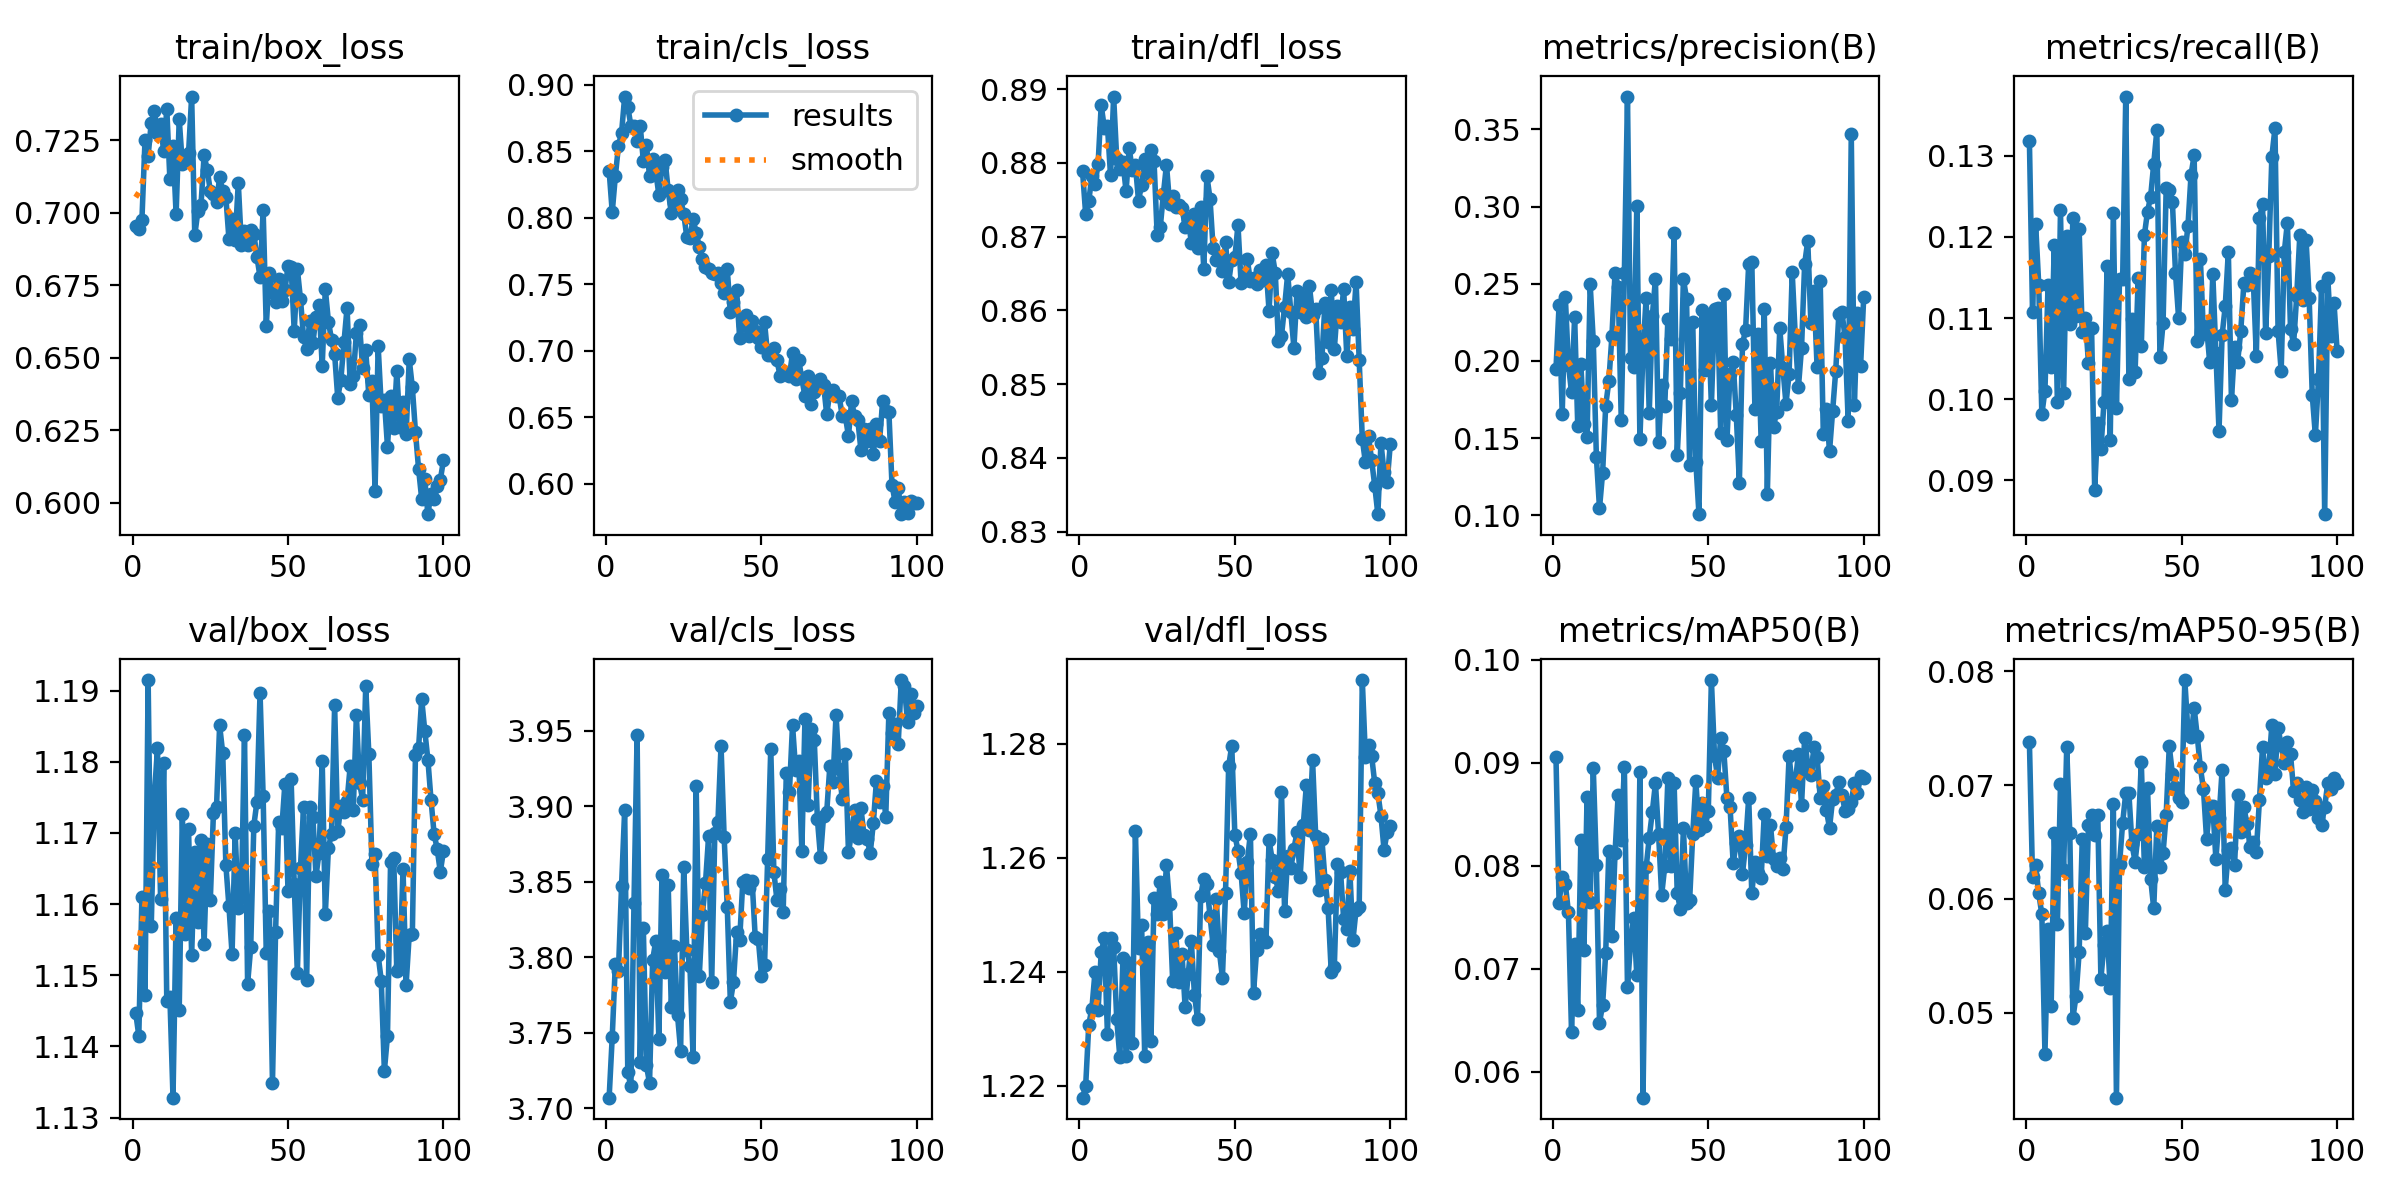

Source data for this figure (header and first rows):
epoch, time, train/box_loss, train/cls_loss, train/dfl_loss, metrics/precision(B), metrics/recall(B), metrics/mAP50(B), metrics/mAP50-95(B), val/box_loss, val/cls_loss, val/dfl_loss, lr/pg0, lr/pg1, lr/pg2
1, 43.07, 0.6955, 0.8354, 0.8789, 0.1948, 0.1319, 0.09054, 0.07379, 1.145, 3.707, 1.218, 5.13067e-05, 5.13067e-05, 5.13067e-05
2, 81.38, 0.6944, 0.8043, 0.873, 0.236, 0.1108, 0.07641, 0.06196, 1.142, 3.747, 1.22, 0.0001023, 0.0001023, 0.0001023
3, 106.5, 0.6975, 0.8313, 0.8748, 0.1655, 0.1216, 0.07889, 0.06299, 1.161, 3.796, 1.231, 0.0001522, 0.0001522, 0.0001522
4, 140.3, 0.7251, 0.8542, 0.8782, 0.2417, 0.1141, 0.07824, 0.0605, 1.147, 3.791, 1.234, 0.0001514, 0.0001514, 0.0001514
5, 173.1, 0.7196, 0.8639, 0.8771, 0.1975, 0.09815, 0.0755, 0.05864, 1.191, 3.848, 1.24, 0.0001498, 0.0001498, 0.0001498
6, 200, 0.731, 0.8912, 0.8799, 0.1795, 0.1011, 0.06384, 0.04641, 1.157, 3.898, 1.233, 0.0001483, 0.0001483, 0.0001483
7, 222, 0.7349, 0.8836, 0.8878, 0.2283, 0.1141, 0.07236, 0.05733, 1.175, 3.724, 1.243, 0.0001467, 0.0001467, 0.0001467
8, 249.5, 0.7276, 0.8693, 0.8847, 0.1581, 0.104, 0.06598, 0.05058, 1.182, 3.715, 1.246, 0.0001452, 0.0001452, 0.0001452
9, 281.6, 0.7305, 0.869, 0.8851, 0.1978, 0.119, 0.08247, 0.06583, 1.161, 3.836, 1.229, 0.0001436, 0.0001436, 0.0001436
10, 314.1, 0.7211, 0.8575, 0.8783, 0.1589, 0.0996, 0.07178, 0.05777, 1.18, 3.947, 1.246, 0.0001421, 0.0001421, 0.0001421
11, 346.9, 0.7356, 0.8693, 0.889, 0.1507, 0.1233, 0.08664, 0.07008, 1.146, 3.731, 1.244, 0.0001406, 0.0001406, 0.0001406
12, 379.3, 0.7114, 0.8429, 0.8805, 0.2497, 0.1008, 0.07651, 0.06252, 1.147, 3.82, 1.232, 0.000139, 0.000139, 0.000139
13, 407.8, 0.7229, 0.8544, 0.8791, 0.2129, 0.1201, 0.08949, 0.0733, 1.133, 3.729, 1.225, 0.0001375, 0.0001375, 0.0001375
14, 432.6, 0.6994, 0.8315, 0.8801, 0.1376, 0.1093, 0.08005, 0.06575, 1.158, 3.717, 1.242, 0.0001359, 0.0001359, 0.0001359
15, 464.9, 0.7321, 0.8443, 0.8761, 0.1045, 0.1224, 0.06474, 0.04955, 1.145, 3.798, 1.225, 0.0001344, 0.0001344, 0.0001344
16, 498, 0.7167, 0.8348, 0.882, 0.1274, 0.1102, 0.06647, 0.05146, 1.173, 3.811, 1.242, 0.0001328, 0.0001328, 0.0001328
17, 530.3, 0.7175, 0.8172, 0.879, 0.1711, 0.1209, 0.07156, 0.05531, 1.156, 3.746, 1.227, 0.0001313, 0.0001313, 0.0001313
18, 557.6, 0.7205, 0.8379, 0.8797, 0.1866, 0.1083, 0.08145, 0.06522, 1.171, 3.855, 1.265, 0.0001297, 0.0001297, 0.0001297
19, 585.9, 0.74, 0.8434, 0.8749, 0.2162, 0.1101, 0.0732, 0.05702, 1.153, 3.79, 1.244, 0.0001282, 0.0001282, 0.0001282
20, 610.2, 0.6922, 0.8206, 0.877, 0.2571, 0.1044, 0.08123, 0.06645, 1.167, 3.848, 1.248, 0.0001267, 0.0001267, 0.0001267
21, 633.8, 0.7005, 0.8035, 0.8804, 0.248, 0.1088, 0.0869, 0.06733, 1.157, 3.767, 1.225, 0.0001251, 0.0001251, 0.0001251
22, 656.8, 0.7025, 0.8113, 0.8787, 0.1616, 0.08885, 0.08251, 0.06565, 1.169, 3.808, 1.245, 0.0001236, 0.0001236, 0.0001236
23, 680.1, 0.7197, 0.8211, 0.8818, 0.2566, 0.09705, 0.0896, 0.0674, 1.154, 3.762, 1.228, 0.000122, 0.000122, 0.000122
24, 705.4, 0.7148, 0.8138, 0.8802, 0.3713, 0.09381, 0.06817, 0.05299, 1.168, 3.738, 1.253, 0.0001205, 0.0001205, 0.0001205
25, 728.9, 0.7075, 0.803, 0.8703, 0.2021, 0.09966, 0.07253, 0.05598, 1.161, 3.86, 1.25, 0.0001189, 0.0001189, 0.0001189
26, 751.9, 0.7065, 0.7854, 0.8712, 0.1961, 0.1165, 0.07496, 0.05719, 1.173, 3.805, 1.256, 0.0001174, 0.0001174, 0.0001174
27, 775.7, 0.7035, 0.7846, 0.8758, 0.3, 0.09498, 0.06936, 0.05216, 1.174, 3.794, 1.25, 0.0001158, 0.0001158, 0.0001158
28, 799.8, 0.7121, 0.799, 0.8797, 0.1493, 0.1229, 0.08907, 0.06834, 1.185, 3.734, 1.259, 0.0001143, 0.0001143, 0.0001143
29, 823.2, 0.7074, 0.7888, 0.8745, 0.2062, 0.09894, 0.05746, 0.04254, 1.181, 3.913, 1.252, 0.0001128, 0.0001128, 0.0001128
30, 845.9, 0.7055, 0.7782, 0.8755, 0.2407, 0.1149, 0.07983, 0.0631, 1.166, 3.788, 1.238, 0.0001112, 0.0001112, 0.0001112
31, 867.8, 0.6908, 0.7689, 0.874, 0.1663, 0.1148, 0.0827, 0.06669, 1.16, 3.828, 1.247, 0.0001097, 0.0001097, 0.0001097
32, 889.9, 0.6976, 0.763, 0.8743, 0.2291, 0.1373, 0.08525, 0.0693, 1.153, 3.849, 1.238, 0.0001081, 0.0001081, 0.0001081
33, 911.7, 0.6905, 0.7617, 0.8739, 0.2532, 0.1025, 0.08802, 0.06931, 1.17, 3.88, 1.243, 0.0001066, 0.0001066, 0.0001066
34, 934, 0.7103, 0.7583, 0.8713, 0.1473, 0.1099, 0.08311, 0.06479, 1.159, 3.784, 1.234, 0.000105, 0.000105, 0.000105
35, 957.2, 0.6887, 0.7574, 0.8724, 0.1846, 0.1033, 0.07715, 0.06328, 1.161, 3.882, 1.24, 0.0001035, 0.0001035, 0.0001035
36, 978.8, 0.6935, 0.7583, 0.8691, 0.1706, 0.1149, 0.07996, 0.06572, 1.184, 3.89, 1.245, 0.0001019, 0.0001019, 0.0001019
37, 1001, 0.6887, 0.751, 0.8731, 0.2274, 0.1065, 0.0885, 0.07199, 1.149, 3.94, 1.236, 0.0001004, 0.0001004, 0.0001004
38, 1023, 0.6941, 0.7434, 0.8685, 0.214, 0.1203, 0.07995, 0.06279, 1.154, 3.88, 1.232, 9.88572e-05, 9.88572e-05, 9.88572e-05
39, 1048, 0.6927, 0.7611, 0.874, 0.2826, 0.1231, 0.08808, 0.06976, 1.171, 3.834, 1.253, 9.73128e-05, 9.73128e-05, 9.73128e-05
40, 1070, 0.6847, 0.7294, 0.8656, 0.139, 0.125, 0.07739, 0.06178, 1.174, 3.77, 1.256, 9.57684e-05, 9.57684e-05, 9.57684e-05
41, 1093, 0.6778, 0.7363, 0.8782, 0.1789, 0.129, 0.07577, 0.05916, 1.19, 3.784, 1.255, 9.4224e-05, 9.4224e-05, 9.4224e-05
42, 1122, 0.7008, 0.7457, 0.8751, 0.253, 0.1331, 0.08364, 0.06644, 1.175, 3.817, 1.25, 9.26796e-05, 9.26796e-05, 9.26796e-05
43, 1154, 0.6609, 0.7093, 0.8684, 0.2403, 0.1052, 0.07634, 0.06276, 1.153, 3.812, 1.245, 9.11352e-05, 9.11352e-05, 9.11352e-05
44, 1187, 0.679, 0.7194, 0.8668, 0.1323, 0.1094, 0.07666, 0.06403, 1.159, 3.85, 1.253, 8.95908e-05, 8.95908e-05, 8.95908e-05
45, 1213, 0.6726, 0.7266, 0.8673, 0.2249, 0.126, 0.08308, 0.06741, 1.135, 3.851, 1.244, 8.80464e-05, 8.80464e-05, 8.80464e-05
46, 1234, 0.6692, 0.7113, 0.8653, 0.1344, 0.1258, 0.0882, 0.0734, 1.156, 3.846, 1.239, 8.6502e-05, 8.6502e-05, 8.6502e-05
47, 1257, 0.6772, 0.722, 0.8692, 0.1007, 0.1244, 0.08343, 0.07097, 1.172, 3.851, 1.254, 8.49576e-05, 8.49576e-05, 8.49576e-05
48, 1280, 0.6694, 0.7148, 0.8638, 0.233, 0.1156, 0.08611, 0.06987, 1.171, 3.813, 1.276, 8.34132e-05, 8.34132e-05, 8.34132e-05
49, 1311, 0.6732, 0.7098, 0.8669, 0.1942, 0.11, 0.08385, 0.06889, 1.177, 3.812, 1.28, 8.18688e-05, 8.18688e-05, 8.18688e-05
50, 1343, 0.6815, 0.7026, 0.8672, 0.2287, 0.1194, 0.08528, 0.06852, 1.162, 3.788, 1.264, 8.03244e-05, 8.03244e-05, 8.03244e-05
51, 1376, 0.6813, 0.7213, 0.8716, 0.1711, 0.1179, 0.09804, 0.07922, 1.178, 3.795, 1.261, 7.878e-05, 7.878e-05, 7.878e-05
52, 1408, 0.6592, 0.6965, 0.8637, 0.2333, 0.1213, 0.0907, 0.0747, 1.163, 3.865, 1.257, 7.72356e-05, 7.72356e-05, 7.72356e-05
53, 1442, 0.6806, 0.697, 0.8643, 0.234, 0.1277, 0.08857, 0.07422, 1.15, 3.938, 1.25, 7.56912e-05, 7.56912e-05, 7.56912e-05
54, 1476, 0.6702, 0.702, 0.8669, 0.153, 0.1301, 0.09245, 0.07678, 1.165, 3.857, 1.259, 7.41468e-05, 7.41468e-05, 7.41468e-05
55, 1498, 0.6571, 0.6928, 0.864, 0.2435, 0.1071, 0.09116, 0.07428, 1.174, 3.838, 1.264, 7.26024e-05, 7.26024e-05, 7.26024e-05
56, 1521, 0.653, 0.6809, 0.8643, 0.1485, 0.1173, 0.08654, 0.07156, 1.149, 3.845, 1.236, 7.1058e-05, 7.1058e-05, 7.1058e-05
57, 1544, 0.6626, 0.6835, 0.8636, 0.1917, 0.108, 0.08572, 0.06963, 1.174, 3.83, 1.244, 6.95136e-05, 6.95136e-05, 6.95136e-05
58, 1568, 0.6551, 0.6834, 0.8655, 0.1991, 0.109, 0.08028, 0.06526, 1.172, 3.922, 1.247, 6.79692e-05, 6.79692e-05, 6.79692e-05
59, 1601, 0.664, 0.6809, 0.8641, 0.1652, 0.1046, 0.08216, 0.06815, 1.164, 3.909, 1.246, 6.64248e-05, 6.64248e-05, 6.64248e-05
60, 1631, 0.668, 0.698, 0.8661, 0.1211, 0.1154, 0.08285, 0.06812, 1.167, 3.954, 1.245, 6.48804e-05, 6.48804e-05, 6.48804e-05
... 40 more rows
